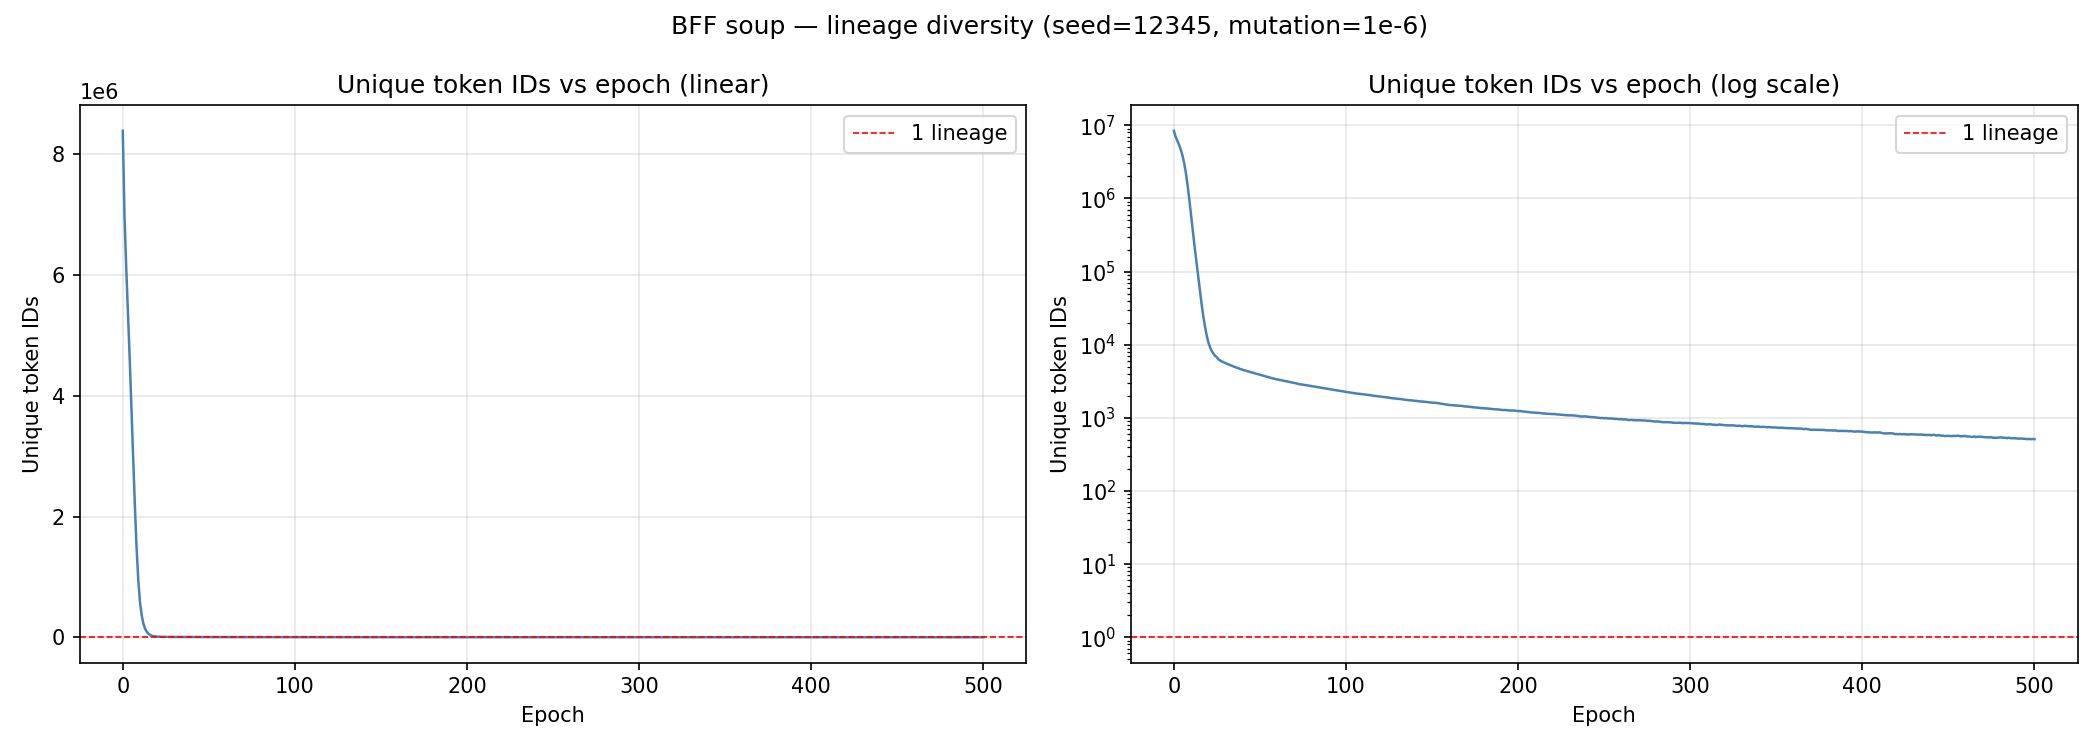

Values plotted in this chart, from the file beside it:
epoch	mean_ops	median_ops	unique_ids	modal_id	representative_tape (modal_count)
0	1.755	2.0	8388608	0	|                                       …
1	4.522	1.0	6990392	157	|,,,,,,,,,,,,,,,,,,,,,,,,,,,,,,,,,,,,,,,…
2	7.243	1.0	6128596	2258	|,,,,,,,,,,,,,,,,,,,,,,,,,,,,,,,,,,,,,,,…
3	10.46	2.0	5392811	65503	|,,,,,,,,,,,,,,,,,,,,,,,,,,,,,,,,,,,,,,,…
4	14.5	2.0	4641712	1909378	|,,,,,,,,,,,,,,,,,,,,,,,,,,,,,,,,,,,,,,,…
5	19.46	2.0	3852697	7665950	|,,,,,,,,,,,,,,,,,,,,,,,,,,,,,,,,,,,,,,,…
6	25.25	3.0	3015692	7665950	|,,,,,,,,,,,,,,,,,,,,,,,,,,,,,,,,,,,,,,,…
7	31.57	5.0	2211778	7665950	|,,,,,,,,,,,,,,,,,,,,,,,,,,,,,,,,,,,,,,,…
8	37.78	64.0	1498020	7665950	|,,,,,,,,,,,,,,,,,,,,,,,,,,,,,,,,,,,,,,,…
9	42.91	64.0	953890	2655150	|,,,,,,,,,,,,,,,,,,,,,,,,,,,,,,,,,,,,,,,…
10	46.68	64.0	586332	5794300	|,,,,,,,,,,,,,,,,,,,,,,,,,,,,,,,,,,,,,,,…
11	49.11	64.0	364824	5794300	|,,,,,,,,,,,,,,,,,,,,,,,,,,,,,,,,,,,,,,,…
12	50.75	64.0	223332	5794300	|,,,,,,,,,,,,,,,,,,,,,,,,,,,,,,,,,,,,,,,…
13	51.53	64.0	142195	5794300	|,,,,,,,,,,,,,,,,,,,,,,,,,,,,,,,,,,,,,,,…
14	52.09	64.0	88432	333405	|,,,,,,,,,,,,,,,,,,,,,,,,,,,,,,,,,,,,,,,…
15	52.46	64.0	57814	6031106	|,,,,,,,,,,,,,,,,,,,,,,,,,,,,,,,,,,,,,,,…
16	52.57	64.0	37613	1833744	|,,,,,,,,,,,,,,,,,,,,,,,,,,,,,,,,,,,,,,,…
17	52.71	64.0	25371	1833744	|,,,,,,,,,,,,,,,,,,,,,,,,,,,,,,,,,,,,,,,…
18	52.72	64.0	18177	1833744	|,,,,,,,,,,,,,,,,,,,,,,,,,,,,,,,,,,,,,,,…
19	52.74	64.0	13619	1833744	|,,,,,,,,,,,,,,,,,,,,,,,,,,,,,,,,,,,,,,,…
20	52.74	64.0	10832	7284805	|,,,,,,,,,,,,,,,,,,,,,,,,,,,,,,,,,,,,,,,…
21	52.67	64.0	9244	6031106	|,,,,,,,,,,,,,,,,,,,,,,,,,,,,,,,,,,,,,,,…
22	52.61	64.0	8177	1833744	|,,,,,,,,,,,,,,,,,,,,,,,,,,,,,,,,,,,,,,,…
23	52.7	64.0	7530	7284805	|,,,,,,,,,,,,,,,,,,,,,,,,,,,,,,,,,,,,,,,…
24	52.74	64.0	7013	1833744	|,,,,,,,,,,,,,,,,,,,,,,,,,,,,,,,,,,,,,,,…
25	52.78	64.0	6726	6031106	|,,,,,,,,,,,,,,,,,,,,,,,,,,,,,,,,,,,,,,,…
26	52.86	64.0	6271	6031106	|,,,,,,,,,,,,,,,,,,,,,,,,,,,,,,,,,,,,,,,…
27	52.71	64.0	6039	6031106	|,,,,,,,,,,,,,,,,,,,,,,,,,,,,,,,,,,,,,,,…
28	52.74	64.0	5880	6031106	|,,,,,,,,,,,,,,,,,,,,,,,,,,,,,,,,,,,,,,,…
29	52.6	64.0	5733	6031106	|,,,,,,,,,,,,,,,,,,,,,,,,,,,,,,,,,,,,,,,…
30	52.66	64.0	5592	6031106	|,,,,,,,,,,,,,,,,,,,,,,,,,,,,,,,,,,,,,,,…
31	52.7	64.0	5473	6031106	|,,,,,,,,,,,,,,,,,,,,,,,,,,,,,,,,,,,,,,,…
32	52.77	64.0	5344	6031106	|,,,,,,,,,,,,,,,,,,,,,,,,,,,,,,,,,,,,,,,…
33	52.79	64.0	5230	1833744	|,,,,,,,,,,,,,,,,,,,,,,,,,,,,,,,,,,,,,,,…
34	52.9	64.0	5106	1833744	|,,,,,,,,,,,,,,,,,,,,,,,,,,,,,,,,,,,,,,,…
35	53.01	64.0	4997	1833744	|,,,,,,,,,,,,,,,,,,,,,,,,,,,,,,,,,,,,,,,…
36	53.01	64.0	4896	1833744	|,,,,,,,,,,,,,,,,,,,,,,,,,,,,,,,,,,,,,,,…
37	53.1	64.0	4803	1833744	|,,,,,,,,,,,,,,,,,,,,,,,,,,,,,,,,,,,,,,,…
38	53.11	64.0	4717	1833744	|,,,,,,,,,,,,,,,,,,,,,,,,,,,,,,,,,,,,,,,…
39	53.05	64.0	4615	6031106	|,,,,,,,,,,,,,,,,,,,,,,,,,,,,,,,,,,,,,,,…
40	52.94	64.0	4529	6031106	|,,,,,,,,,,,,,,,,,,,,,,,,,,,,,,,,,,,,,,,…
41	52.95	64.0	4455	1833744	|,,,,,,,,,,,,,,,,,,,,,,,,,,,,,,,,,,,,,,,…
42	52.95	64.0	4398	1895992	|,,,,,,,,,,,,,,,,,,,,,,,,,,,,,,,,,,,,,,,…
43	52.95	64.0	4329	1833744	|,,,,,,,,,,,,,,,,,,,,,,,,,,,,,,,,,,,,,,,…
44	53.05	64.0	4253	1833744	|,,,,,,,,,,,,,,,,,,,,,,,,,,,,,,,,,,,,,,,…
45	53.04	64.0	4188	1833744	|,,,,,,,,,,,,,,,,,,,,,,,,,,,,,,,,,,,,,,,…
46	53.06	64.0	4128	1833744	|,,,,,,,,,,,,,,,,,,,,,,,,,,,,,,,,,,,,,,,…
47	52.99	64.0	4069	1833744	|,,,,,,,,,,,,,,,,,,,,,,,,,,,,,,,,,,,,,,,…
48	53.02	64.0	4008	1833744	|,,,,,,,,,,,,,,,,,,,,,,,,,,,,,,,,,,,,,,,…
49	53.17	64.0	3941	1833744	|,,,,,,,,,,,,,,,,,,,,,,,,,,,,,,,,,,,,,,,…
50	53.2	64.0	3879	1833744	|,,,,,,,,,,,,,,,,,,,,,,,,,,,,,,,,,,,,,,,…
51	53.26	64.0	3809	1833744	|,,,,,,,,,,,,,,,,,,,,,,,,,,,,,,,,,,,,,,,…
52	53.2	64.0	3759	1833744	|,,,,,,,,,,,,,,,,,,,,,,,,,,,,,,,,,,,,,,,…
53	53.11	64.0	3710	1833744	|,,,,,,,,,,,,,,,,,,,,,,,,,,,,,,,,,,,,,,,…
54	53.09	64.0	3647	1833744	|,,,,,,,,,,,,,,,,,,,,,,,,,,,,,,,,,,,,,,,…
55	53.1	64.0	3592	1833744	|,,,,,,,,,,,,,,,,,,,,,,,,,,,,,,,,,,,,,,,…
56	53.12	64.0	3543	1833744	|,,,,,,,,,,,,,,,,,,,,,,,,,,,,,,,,,,,,,,,…
57	53.21	64.0	3490	1833744	|,,,,,,,,,,,,,,,,,,,,,,,,,,,,,,,,,,,,,,,…
58	53.25	64.0	3429	1833744	|,,,,,,,,,,,,,,,,,,,,,,,,,,,,,,,,,,,,,,,…
59	53.29	64.0	3391	1833744	|,,,,,,,,,,,,,,,,,,,,,,,,,,,,,,,,,,,,,,,…
... 441 more rows
